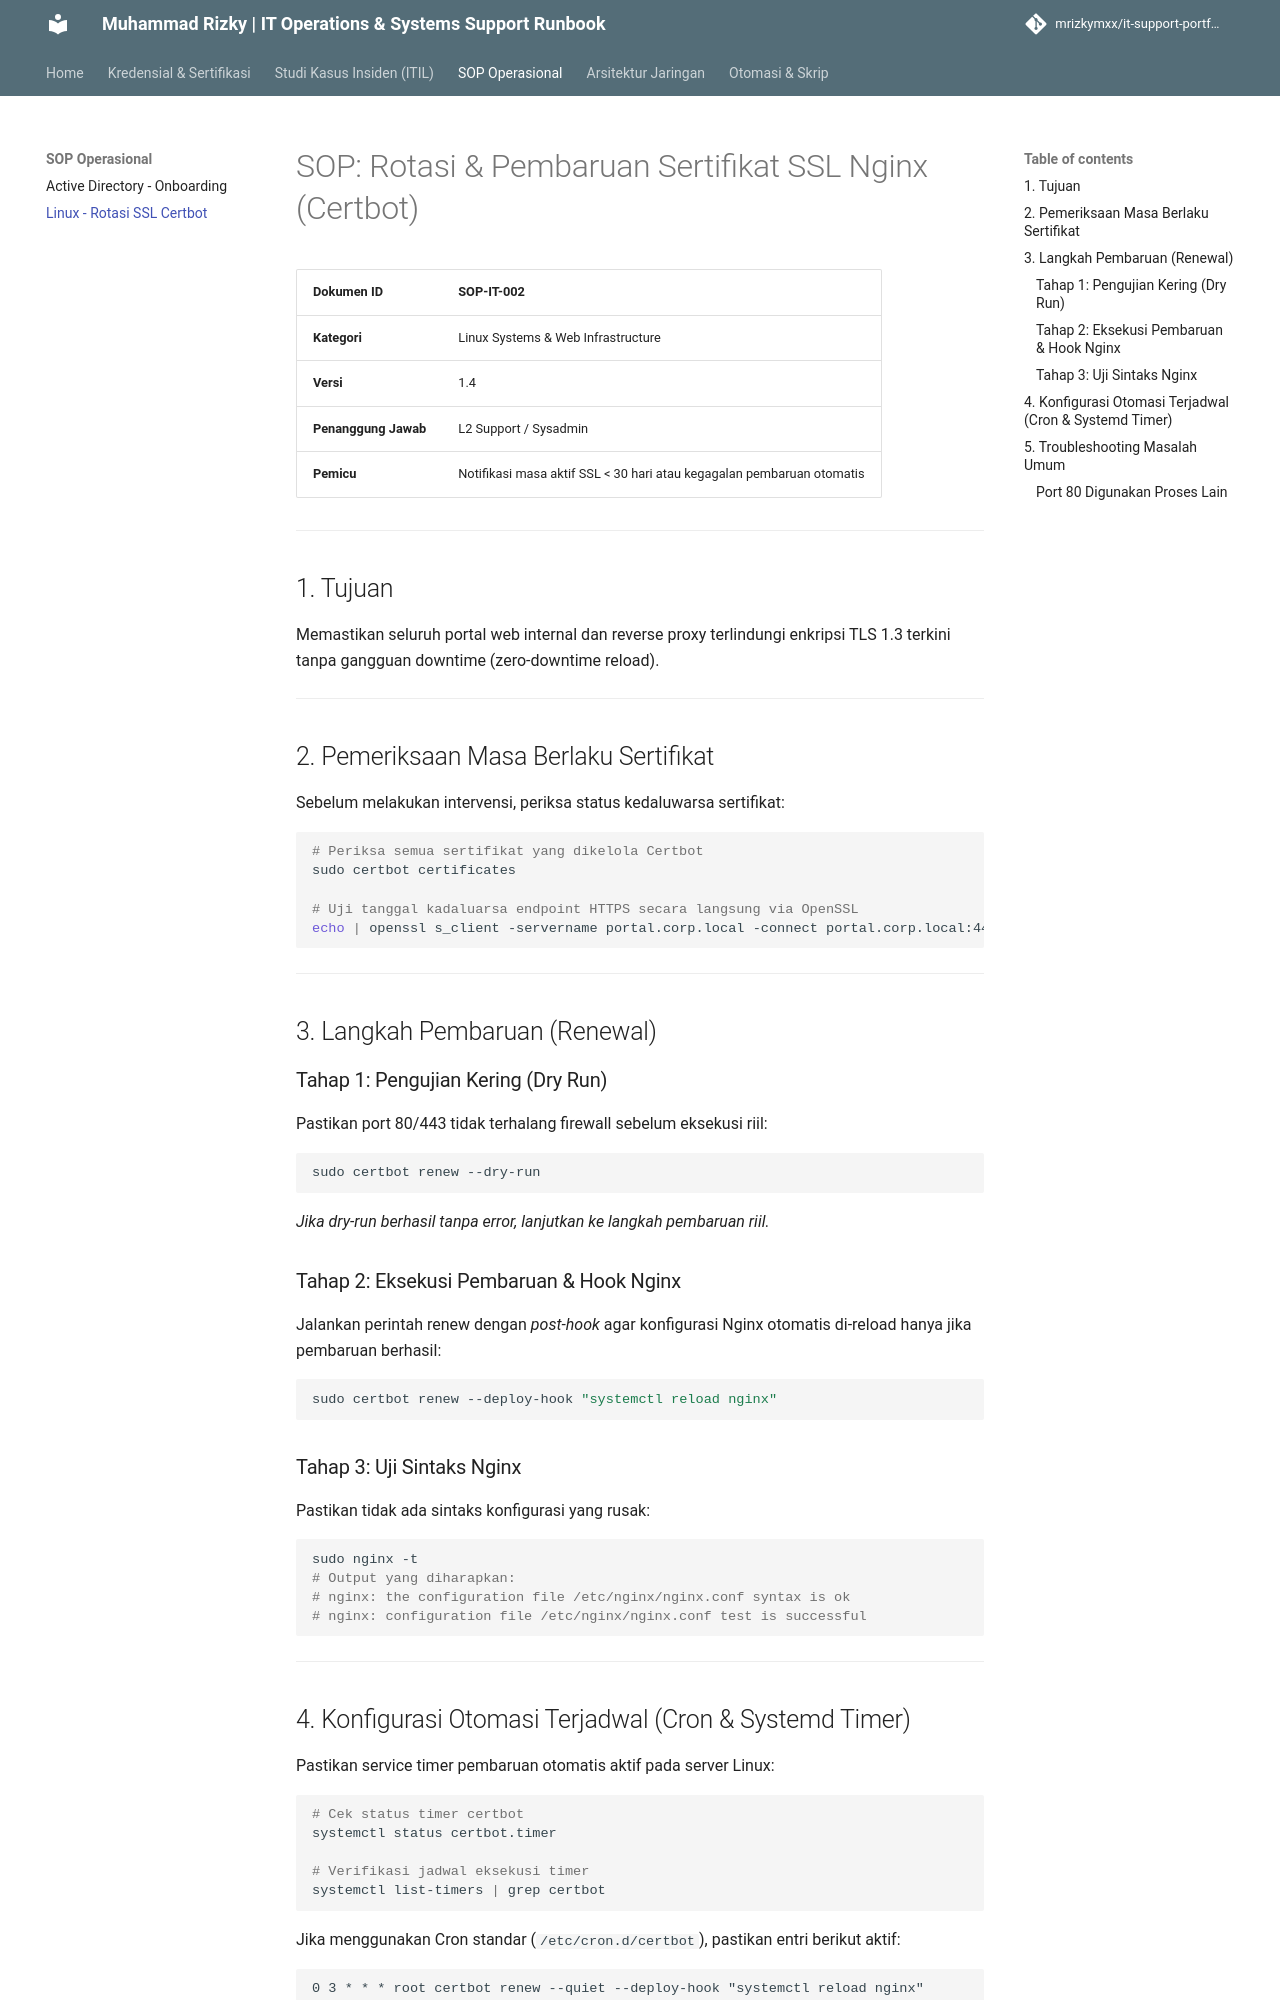

repository: mrizkymxx/it-support-portfolio · page: sops/linux/ssl-rotation-certbot/index.html · generator: mkdocs

# SOP: Rotasi & Pembaruan Sertifikat SSL Nginx (Certbot)

| Dokumen ID | SOP-IT-002 |
|---|---|
| **Kategori** | Linux Systems & Web Infrastructure |
| **Versi** | 1.4 |
| **Penanggung Jawab** | L2 Support / Sysadmin |
| **Pemicu** | Notifikasi masa aktif SSL < 30 hari atau kegagalan pembaruan otomatis |

---

## 1. Tujuan
Memastikan seluruh portal web internal dan reverse proxy terlindungi enkripsi TLS 1.3 terkini tanpa gangguan downtime (zero-downtime reload).

---

## 2. Pemeriksaan Masa Berlaku Sertifikat

Sebelum melakukan intervensi, periksa status kedaluwarsa sertifikat:

```bash
# Periksa semua sertifikat yang dikelola Certbot
sudo certbot certificates

# Uji tanggal kadaluarsa endpoint HTTPS secara langsung via OpenSSL
echo | openssl s_client -servername portal.corp.local -connect portal.corp.local:443 2>/dev/null | openssl x509 -noout -dates
```

---

## 3. Langkah Pembaruan (Renewal)

### Tahap 1: Pengujian Kering (Dry Run)
Pastikan port 80/443 tidak terhalang firewall sebelum eksekusi riil:

```bash
sudo certbot renew --dry-run
```

*Jika dry-run berhasil tanpa error, lanjutkan ke langkah pembaruan riil.*

### Tahap 2: Eksekusi Pembaruan & Hook Nginx
Jalankan perintah renew dengan *post-hook* agar konfigurasi Nginx otomatis di-reload hanya jika pembaruan berhasil:

```bash
sudo certbot renew --deploy-hook "systemctl reload nginx"
```

### Tahap 3: Uji Sintaks Nginx
Pastikan tidak ada sintaks konfigurasi yang rusak:

```bash
sudo nginx -t
# Output yang diharapkan:
# nginx: the configuration file /etc/nginx/nginx.conf syntax is ok
# nginx: configuration file /etc/nginx/nginx.conf test is successful
```

---
